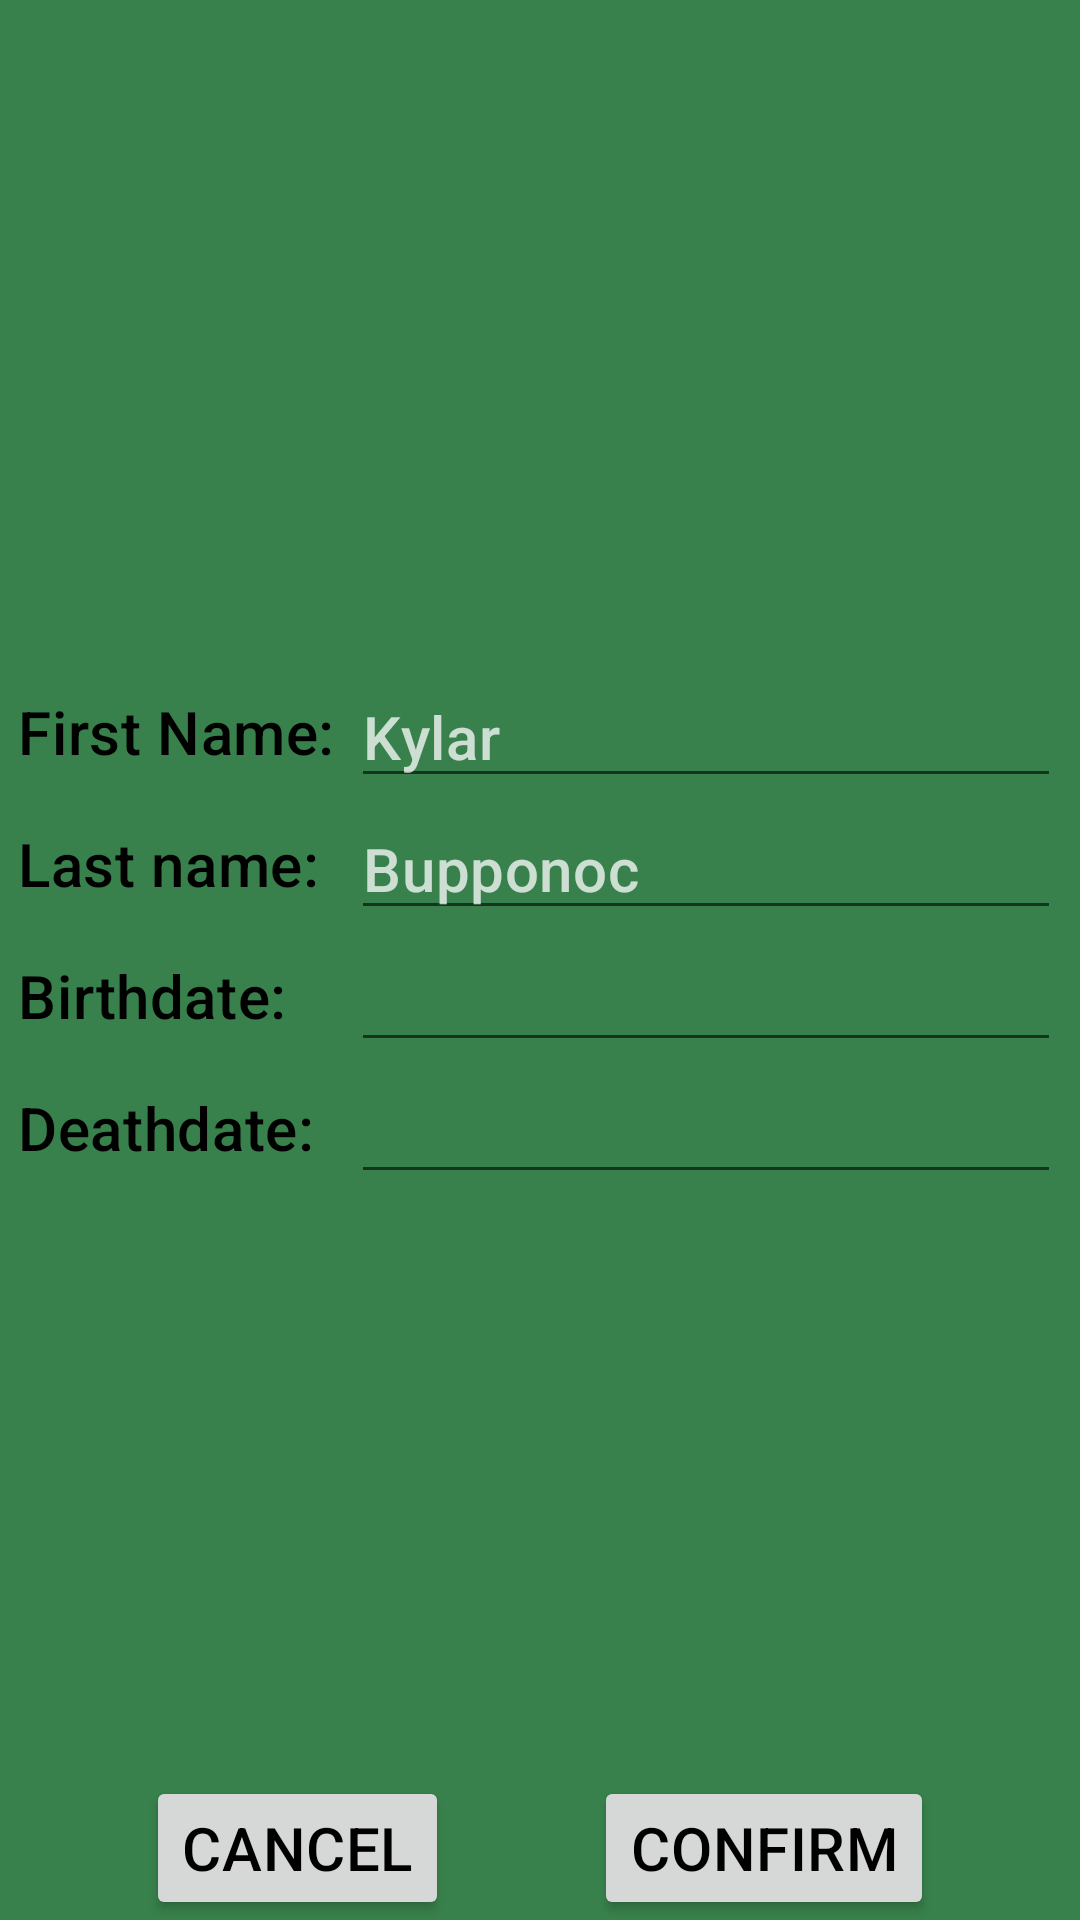

Here is an Android app screen rendered from its layout file. Give the layout XML and the strings, colors and styles it references.
<!-- AndroidManifest.xml: application theme Theme.FamilyTree -->
<!-- res/layout/activity_edit_member.xml -->
<?xml version="1.0" encoding="utf-8"?>
<androidx.constraintlayout.widget.ConstraintLayout xmlns:android="http://schemas.android.com/apk/res/android"
	xmlns:app="http://schemas.android.com/apk/res-auto"
	xmlns:tools="http://schemas.android.com/tools"
	android:layout_width="match_parent"
	android:layout_height="match_parent"
	tools:context=".controllers.EditMemberActivity">
	
	<TextView
		android:id="@+id/txtEdtTitle"
		android:layout_width="wrap_content"
		android:layout_height="wrap_content"
		app:layout_constraintEnd_toEndOf="parent"
		app:layout_constraintStart_toStartOf="parent"
		app:layout_constraintTop_toTopOf="parent"
		tools:text="Edit or Add Family Member" />
	
	<TableLayout
		android:id="@+id/tblMemberFrm"
		android:layout_width="match_parent"
		android:layout_height="wrap_content"
		android:layout_marginTop="1dp"
		android:gravity="center"
		android:orientation="vertical"
		app:layout_constraintBottom_toTopOf="@+id/btnCnfm"
		app:layout_constraintEnd_toEndOf="parent"
		app:layout_constraintStart_toStartOf="parent"
		app:layout_constraintTop_toBottomOf="@+id/txtEdtTitle">
		
		<TableRow
			android:layout_width="match_parent"
			android:layout_height="match_parent"
			android:gravity="center"
			android:orientation="horizontal">
			
			<TextView
				android:id="@+id/txtFName"
				android:layout_width="wrap_content"
				android:layout_height="wrap_content"
				android:text="First Name: " />
			
			<EditText
				android:id="@+id/edtFName"
				android:layout_width="wrap_content"
				android:layout_height="wrap_content"
				android:ems="10"
				android:hint="Kylar"
				android:inputType="textPersonName" />
		</TableRow>
		
		<TableRow
			android:layout_width="match_parent"
			android:layout_height="match_parent"
			android:gravity="center">
			
			<TextView
				android:id="@+id/txtLName"
				android:layout_width="wrap_content"
				android:layout_height="wrap_content"
				android:text="Last name:" />
			
			<EditText
				android:id="@+id/edtLName"
				android:layout_width="wrap_content"
				android:layout_height="wrap_content"
				android:ems="10"
				android:hint="Bupponoc"
				android:inputType="textPersonName" />
		</TableRow>
		
		<TableRow
			android:layout_width="match_parent"
			android:layout_height="match_parent"
			android:gravity="center">
			
			<TextView
				android:id="@+id/txtBD"
				android:layout_width="wrap_content"
				android:layout_height="wrap_content"
				android:text="Birthdate:" />
			
			<EditText
				android:id="@+id/edtBD"
				android:layout_width="wrap_content"
				android:layout_height="wrap_content"
				android:ems="10"
				android:inputType="date" />
		
		</TableRow>
		
		<TableRow
			android:layout_width="match_parent"
			android:layout_height="match_parent"
			android:gravity="center">
			
			<TextView
				android:id="@+id/txtDD"
				android:layout_width="wrap_content"
				android:layout_height="wrap_content"
				android:text="Deathdate:" />
			
			<EditText
				android:id="@+id/edtDD"
				android:layout_width="wrap_content"
				android:layout_height="wrap_content"
				android:ems="10"
				android:inputType="date|none" />
		
		</TableRow>
	</TableLayout>
	
	<Button
		android:id="@+id/btnCnfm"
		android:layout_width="wrap_content"
		android:layout_height="wrap_content"
		android:layout_weight="1"
		android:text="Confirm"
		app:layout_constraintBottom_toBottomOf="parent"
		app:layout_constraintEnd_toEndOf="parent"
		app:layout_constraintHorizontal_bias="0.5"
		app:layout_constraintStart_toEndOf="@+id/btnCncl" />
	
	<Button
		android:id="@+id/btnCncl"
		android:layout_width="wrap_content"
		android:layout_height="wrap_content"
		android:layout_weight="1"
		android:text="Cancel"
		app:layout_constraintBottom_toBottomOf="@+id/btnCnfm"
		app:layout_constraintEnd_toStartOf="@+id/btnCnfm"
		app:layout_constraintHorizontal_bias="0.5"
		app:layout_constraintStart_toStartOf="parent"
		app:layout_constraintTop_toTopOf="@+id/btnCnfm" />

</androidx.constraintlayout.widget.ConstraintLayout>
<!-- resources referenced by this layout -->
<resources>
  <style name="Theme.FamilyTree" parent="Theme.MaterialComponents.DayNight.DarkActionBar">
  		
  		<item name="colorPrimary">@color/Slimy_Green</item>
  		<item name="colorPrimaryVariant">@color/a700</item>
  		<item name="colorOnPrimary">@color/blackPrimary</item>
  		
  		<item name="colorSecondary">@color/Orange_Yellow_Crayola</item>
  		<item name="colorSecondaryVariant">@color/Sunglow</item>
  		<item name="colorOnSecondary">@color/black</item>
  		
  		<item name="android:statusBarColor" tools:targetApi="l">?attr/colorPrimaryVariant</item>
  		
  		
  		<item name="android:colorBackground">@color/backgroundGreen</item>
  		
  		<item name="fontFamily">sans-serif-medium</item>
  		<item name="android:letterSpacing">.01</item>
  		<item name="android:textSize">@dimen/largeFont</item>
  		<item name="android:textColor">@color/black</item>
  		
  		<item name="windowNoTitle">true</item>
  		<item name="windowActionBar">false</item>
  		<item name="windowActionBarOverlay">false</item>
  		
  		<item name="android:textColorHint">@color/hint</item>
  	
  	</style>
  <color name="Slimy_Green" b="19" g="164" hex="00a413" r="0">#00a413</color>
  <color name="a700">#00C853</color>
  <color name="blackPrimary">#EE131313</color>
  <color name="Orange_Yellow_Crayola">#FFD972</color>
  <color name="Sunglow">#FFC933</color>
  <color name="black">#FF000000</color>
  <color name="backgroundGreen">#38814C</color>
  <dimen name="largeFont">20sp</dimen>
  <color name="hint">#BFFFFFFF</color>
</resources>
